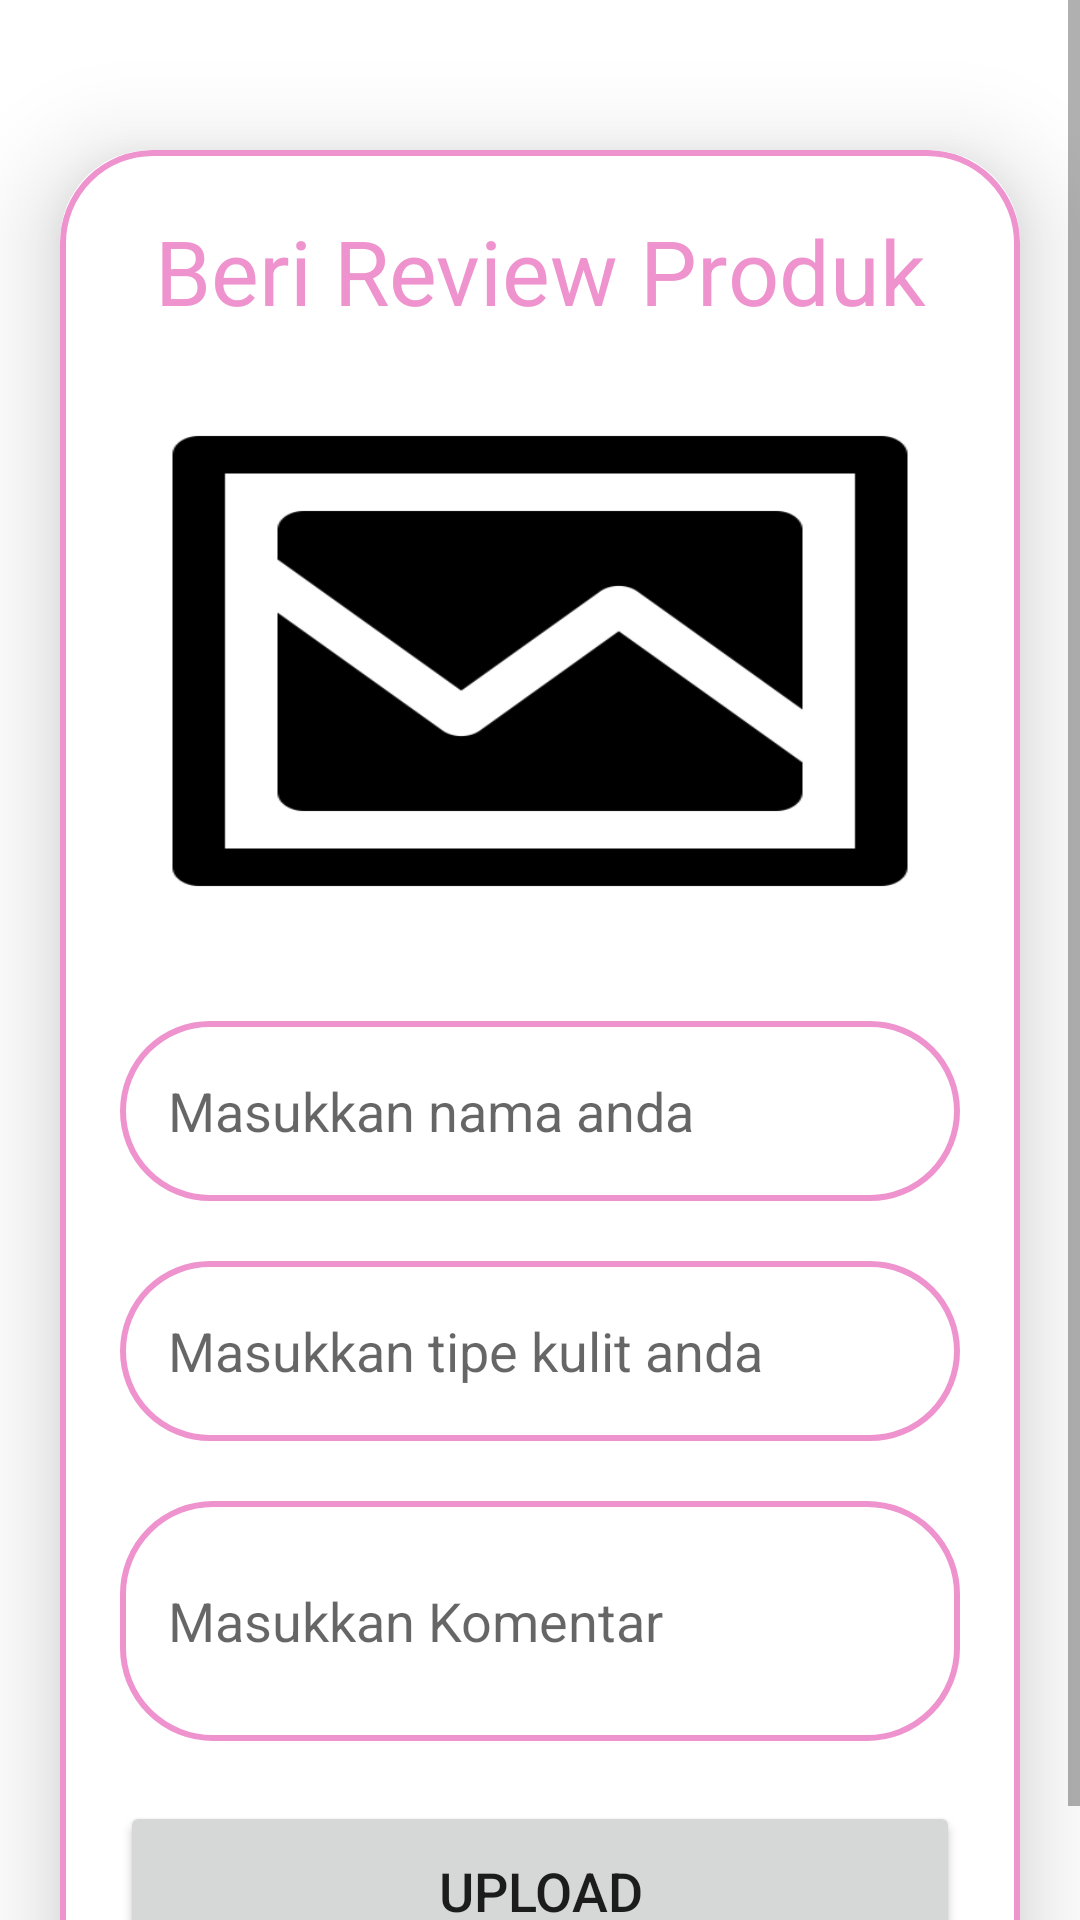

Here is an Android app screen rendered from its layout file. Give the layout XML and the strings, colors and styles it references.
<!-- AndroidManifest.xml: application theme Theme.IYeppeo -->
<!-- res/layout/activity_upload.xml -->
<?xml version="1.0" encoding="utf-8"?>
<ScrollView xmlns:android="http://schemas.android.com/apk/res/android"
    xmlns:app="http://schemas.android.com/apk/res-auto"
    xmlns:tools="http://schemas.android.com/tools"
    android:layout_width="match_parent"
    android:layout_height="match_parent"
    android:orientation="vertical"
    tools:context=".Upload">

    <androidx.cardview.widget.CardView
        android:layout_width="match_parent"
        android:layout_height="wrap_content"
        android:layout_marginTop="50dp"
        android:layout_marginEnd="20dp"
        android:layout_marginStart="20dp"
        app:cardCornerRadius="30dp"
        app:cardElevation="20dp">

        <LinearLayout
            android:layout_width="match_parent"
            android:layout_height="wrap_content"
            android:orientation="vertical"
            android:layout_gravity="center_horizontal"
            android:padding="20dp"
            android:background="@drawable/border_pink">

            <TextView
                android:layout_width="match_parent"
                android:layout_height="wrap_content"
                android:text="Beri Review Produk"
                android:textSize="30sp"
                android:textAlignment="center"
                android:textColor="#EE93CE"/>
            
            <ImageView
                android:layout_width="match_parent"
                android:layout_height="200dp"
                android:src="@drawable/unloading"
                android:id="@+id/uploadGambar"
                android:layout_marginTop="10dp"
                android:scaleType="fitXY"/>

            <EditText
                android:layout_width="match_parent"
                android:layout_height="60dp"
                android:id="@+id/uploadNama"
                android:background="@drawable/border_pink"
                android:layout_marginTop="20dp"
                android:padding="16dp"
                android:hint="Masukkan nama anda"
                android:gravity="start|center_vertical"
                android:textColor="#EE93CE"/>

            <EditText
                android:layout_width="match_parent"
                android:layout_height="60dp"
                android:id="@+id/uploadNamaProduk"
                android:background="@drawable/border_pink"
                android:layout_marginTop="20dp"
                android:padding="16dp"
                android:hint="Masukkan tipe kulit anda"
                android:gravity="start|center_vertical"
                android:textColor="#EE93CE"/>

            <EditText
                android:layout_width="match_parent"
                android:layout_height="80dp"
                android:id="@+id/uploadKomentar"
                android:background="@drawable/border_pink"
                android:layout_marginTop="20dp"
                android:padding="16dp"
                android:hint="Masukkan Komentar"
                android:gravity="start|center_vertical"
                android:textColor="#EE93CE"/>
            
            <Button
                android:layout_width="match_parent"
                android:layout_height="60dp"
                android:text="Upload"
                android:id="@+id/uploadButton"
                android:textSize="18dp"
                android:layout_marginTop="20dp"
                app:cornerRadius="20dp"/>



        </LinearLayout>

    </androidx.cardview.widget.CardView>

</ScrollView>
<!-- resources referenced by this layout -->
<resources>
  <!-- drawable border_pink (drawable) -->
  <?xml version="1.0" encoding="utf-8"?>
  
  <shape xmlns:android="http://schemas.android.com/apk/res/android">
      <stroke
          android:width="2dp"
          android:color="#EE93CE"/>
      <corners
          android:radius="30dp"/>
  </shape>
  <!-- drawable unloading: png bitmap (drawable-v24, 3598 bytes) -->
  <style name="Theme.IYeppeo" parent="Theme.MaterialComponents.DayNight.NoActionBar">
          
          <item name="colorPrimary">#EE93CE</item>
          <item name="colorPrimaryVariant">#EE93CE</item>
          <item name="colorOnPrimary">@color/white</item>
          
          <item name="colorSecondary">@color/teal_200</item>
          <item name="colorSecondaryVariant">@color/teal_700</item>
          <item name="colorOnSecondary">@color/black</item>
          
          <item name="android:statusBarColor" tools:targetApi="l">?attr/colorPrimaryVariant</item>
          
      </style>
  <color name="white">#FFFFFFFF</color>
  <color name="teal_200">#FF03DAC5</color>
  <color name="teal_700">#FF018786</color>
  <color name="black">#FF000000</color>
</resources>
